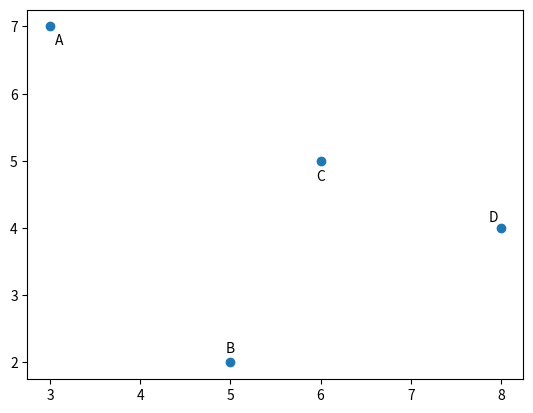

Python code for this plot:
#T# the following code shows how to draw points in a two dimensional space

#T# to draw points in a two dimensional space, the pyplot module of the matplotlib package is used
import matplotlib.pyplot as plt

#T# create the figure and axes to draw the points
fig1 = plt.Figure()
ax1 = plt.axes() # type: plt.Axes

#T# create the points to draw
list1 = [3, 5, 6, 8] #| list of the x coordinates of the points
list2 = [7, 2, 5, 4] #| list of the y coordinates of the points

#T# plot the points
plt.scatter(list1, list2)

#T# label the points
plt.text(list1[0] + 0.05, list2[0] - 0.1, 'A', ha = 'left', va = 'top')
plt.text(list1[1] + 0.0, list2[1] + 0.1, 'B', ha = 'center', va = 'bottom')
plt.text(list1[2] + 0.0, list2[2] - 0.13, 'C', ha = 'center', va = 'top')
plt.text(list1[3] - 0.03, list2[3] + 0.05, 'D', ha = 'right', va = 'bottom')

#T# show the results
plt.show()